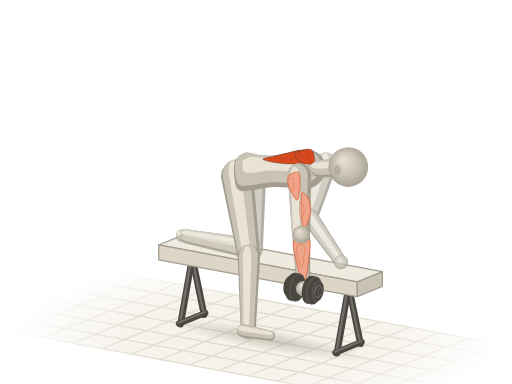
t = 0.00 s
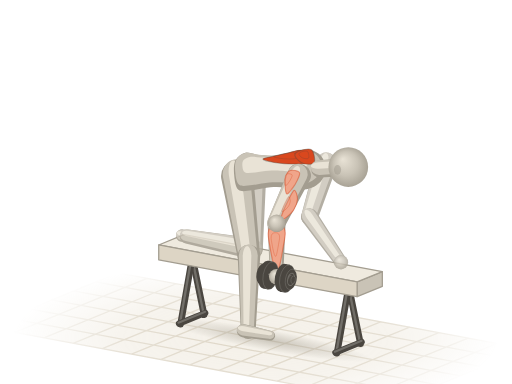
t = 0.52 s
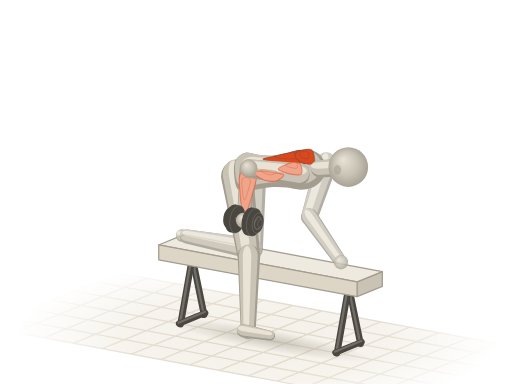
t = 0.98 s
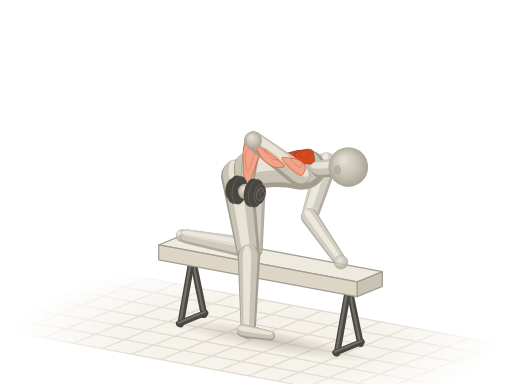
t = 1.50 s
t = 2.02 s: frame unchanged from t = 0.98 s, image omitted
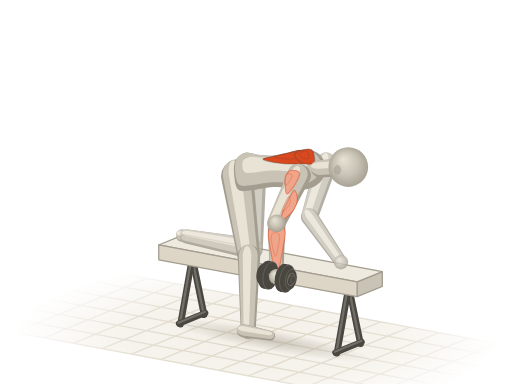
t = 2.48 s

The animated SVG that drew these frames (rendered in a browser with its animation timeline set to each time). Animation: 8 SMIL elements (animateTransform=8); one cycle of 3.00 s, repeats indefinitely.

<svg xmlns="http://www.w3.org/2000/svg" viewBox="0 0 400 300"><title>单臂哑铃划船 · Single Arm DB Row</title><defs><radialGradient id="aw-sph" cx=".5" cy=".5" r=".55" fx=".36" fy=".3"><stop offset="0" stop-color="#e9e3d6"/><stop offset=".55" stop-color="#c9c3b6"/><stop offset="1" stop-color="#a39d90"/></radialGradient><path id="aws0" d="M-8 1.1C-7.9 5.5 -7.6 11.9 -5.4 14.3C-3.1 16.7 1.2 15.5 5.4 15.4C9.5 15.3 15.2 13.8 19.7 13.8C24.1 13.7 28.3 14.2 32.2 14.9C36 15.5 39.6 17.3 42.9 17.6C46.2 17.9 49.2 17.5 51.8 16.5C54.5 15.5 57 13.8 59 11.6C60.9 9.4 62.7 6 63.4 3.3C64.2 0.6 64.2 -1.7 63.4 -4.4C62.7 -7.1 61.2 -11 59 -13.2C56.7 -15.4 53.6 -17.1 50 -17.6C46.5 -18.1 41.7 -16.6 37.5 -15.9C33.4 -15.3 29.2 -13.8 25 -13.8C20.9 -13.7 16.4 -14.7 12.5 -15.4C8.6 -16.1 4.9 -18.7 1.8 -18.2C-1.3 -17.6 -4.6 -15.3 -6.3 -12.1C-7.9 -8.9 -8.2 -3.3 -8 1.1Z"/><path id="aws3" d="M0 9.2L46.8 7A7 7 0 0 0 46.8 -7L0 -9.2A9.2 9.2 0 0 0 0 9.2Z"/><path id="aws6" d="M0 7L42.3 5.2A5.2 5.2 0 0 0 42.3 -5.2L0 -7A7 7 0 0 0 0 7Z"/><path id="aws8" d="M0 12.6L63 8.8A8.8 8.8 0 0 0 63 -8.8L0 -12.6A12.6 12.6 0 0 0 0 12.6Z"/><path id="aws9" d="M0 8.8L59.1 5.8A5.8 5.8 0 0 0 59.1 -5.8L0 -8.8A8.8 8.8 0 0 0 0 8.8Z"/><path id="aws10" d="M0 5.2L21.3 3.8A3.8 3.8 0 0 0 21.3 -3.8L0 -5.2A5.2 5.2 0 0 0 0 5.2Z"/><path id="aws11" d="M0 8.6L43.6 6.6A6.6 6.6 0 0 0 43.6 -6.6L0 -8.6A8.6 8.6 0 0 0 0 8.6Z"/><path id="aws12" d="M0 6.6L43.2 4.9A4.9 4.9 0 0 0 43.2 -4.9L0 -6.6A6.6 6.6 0 0 0 0 6.6Z"/><path id="aws13" d="M0 11.8L61.1 8.3A8.3 8.3 0 0 0 61.1 -8.3L0 -11.8A11.8 11.8 0 0 0 0 11.8Z"/><path id="aws14" d="M0 8.3L51.9 5.5A5.5 5.5 0 0 0 51.9 -5.5L0 -8.3A8.3 8.3 0 0 0 0 8.3Z"/><path id="aws15" d="M0 4.9L21.3 3.6A3.6 3.6 0 0 0 21.3 -3.6L0 -4.9A4.9 4.9 0 0 0 0 4.9Z"/><path id="aws16" d="M0 6.8L10.7 6.8A6.8 6.8 0 0 0 10.7 -6.8L0 -6.8A6.8 6.8 0 0 0 0 6.8Z"/><g id="awdb17"><ellipse cx="-12.9" cy="-2.4" rx="3.1" ry="1.7" transform="rotate(-79.5 -12.9 -2.4)" fill="#4a4640"/><path d="M-12.4 -5.4L-10.7 -5.1L-11.9 0.9L-13.5 0.6Z" fill="#4a4640"/><ellipse cx="-11.3" cy="-2.1" rx="3.1" ry="1.7" transform="rotate(-79.5 -11.3 -2.1)" fill="#4a4640" stroke="#fffdf8" stroke-opacity=".14" stroke-width=".7"/><ellipse cx="-11.3" cy="-2.1" rx="8.1" ry="4.4" transform="rotate(-79.5 -11.3 -2.1)" fill="#4a4640"/><path d="M-9.8 -10.1L-6.9 -9.6L-9.9 6.4L-12.8 5.9Z" fill="#4a4640"/><ellipse cx="-8.4" cy="-1.6" rx="8.1" ry="4.4" transform="rotate(-79.5 -8.4 -1.6)" fill="#4a4640" stroke="#fffdf8" stroke-opacity=".14" stroke-width=".7"/><ellipse cx="-8.4" cy="-1.6" rx="4.9" ry="2.6" transform="rotate(-79.5 -8.4 -1.6)" fill="none" stroke="#fffdf8" stroke-opacity=".22" stroke-width=".8"/><ellipse cx="-9.1" cy="-3" rx="2.3" ry="1.2" transform="rotate(-79.5 -9.1 -3)" fill="#fffdf8" fill-opacity=".16"/><ellipse cx="-8.4" cy="-1.6" rx="11" ry="5.9" transform="rotate(-79.5 -8.4 -1.6)" fill="#4a4640"/><path d="M-6.4 -12.4L-2.5 -11.7L-6.6 10L-10.4 9.3Z" fill="#4a4640"/><ellipse cx="-4.6" cy="-0.8" rx="11" ry="5.9" transform="rotate(-79.5 -4.6 -0.8)" fill="#4a4640" stroke="#fffdf8" stroke-opacity=".14" stroke-width=".7"/><path d="M5.9 -1.1L-5.1 -3.2A2.2 2.2 0 0 0 -5.9 1.1L5.1 3.2A2.2 2.2 0 0 0 5.9 -1.1Z" fill="#4a4640"/><path d="M5.3 -0.4L-5.7 -2.5A0.8 0.8 0 0 0 -6 -0.9L5 1.1A0.8 0.8 0 0 0 5.3 -0.4Z" fill="#fffdf8" fill-opacity=".22"/></g><g id="awdb18"><ellipse cx="4.6" cy="0.8" rx="11" ry="5.9" transform="rotate(-79.5 4.6 0.8)" fill="#4a4640"/><path d="M6.6 -10L10.4 -9.3L6.4 12.4L2.5 11.7Z" fill="#4a4640"/><ellipse cx="8.4" cy="1.6" rx="11" ry="5.9" transform="rotate(-79.5 8.4 1.6)" fill="#4a4640" stroke="#fffdf8" stroke-opacity=".14" stroke-width=".7"/><ellipse cx="8.4" cy="1.6" rx="8.1" ry="4.4" transform="rotate(-79.5 8.4 1.6)" fill="#4a4640"/><path d="M9.9 -6.4L12.8 -5.9L9.8 10.1L6.9 9.6Z" fill="#4a4640"/><ellipse cx="11.3" cy="2.1" rx="8.1" ry="4.4" transform="rotate(-79.5 11.3 2.1)" fill="#4a4640" stroke="#fffdf8" stroke-opacity=".14" stroke-width=".7"/><ellipse cx="11.3" cy="2.1" rx="4.9" ry="2.6" transform="rotate(-79.5 11.3 2.1)" fill="none" stroke="#fffdf8" stroke-opacity=".22" stroke-width=".8"/><ellipse cx="10.6" cy="0.6" rx="2.3" ry="1.2" transform="rotate(-79.5 10.6 0.6)" fill="#fffdf8" fill-opacity=".16"/><ellipse cx="11.3" cy="2.1" rx="3.1" ry="1.7" transform="rotate(-79.5 11.3 2.1)" fill="#4a4640"/><path d="M11.9 -0.9L13.5 -0.6L12.4 5.4L10.7 5.1Z" fill="#4a4640"/><ellipse cx="12.9" cy="2.4" rx="3.1" ry="1.7" transform="rotate(-79.5 12.9 2.4)" fill="#4a4640" stroke="#fffdf8" stroke-opacity=".14" stroke-width=".7"/></g><radialGradient id="aw-fade" gradientUnits="userSpaceOnUse" cx="200" cy="264" r="190" gradientTransform="translate(200 264) scale(1 .32) translate(-200 -264)"><stop offset="0" stop-color="#fff"/><stop offset=".55" stop-color="#fff" stop-opacity=".75"/><stop offset="1" stop-color="#fff" stop-opacity="0"/></radialGradient><mask id="aw-gm" maskUnits="userSpaceOnUse" x="0" y="0" width="400" height="300"><rect width="400" height="300" fill="url(#aw-fade)"/></mask><radialGradient id="aw-shd"><stop offset="0" stop-color="#a39d90" stop-opacity=".5"/><stop offset=".55" stop-color="#a39d90" stop-opacity=".22"/><stop offset="1" stop-color="#a39d90" stop-opacity="0"/></radialGradient></defs><g mask="url(#aw-gm)"><path d="M92.1 213.2L411.3 272.6L307.9 314.8L-11.3 255.4Z" fill="#efeadf" fill-opacity=".7"/><path d="M92.1 213.2L-11.3 255.4M114.9 217.5L11.5 259.7M137.7 221.7L34.3 263.9M160.5 225.9L57.1 268.2M183.3 230.2L79.9 272.4M206.1 234.4L102.7 276.6M228.9 238.6L125.5 280.9M251.7 242.9L148.3 285.1M274.5 247.1L171.1 289.4M297.3 251.4L193.9 293.6M320.1 255.6L216.7 297.8M342.9 259.8L239.5 302.1M365.7 264.1L262.3 306.3M388.5 268.3L285.1 310.5M411.3 272.6L307.9 314.8M92.1 213.2L411.3 272.6M74.9 220.3L394 279.6M57.6 227.3L376.8 286.6M40.4 234.3L359.6 293.7M23.2 241.4L342.4 300.7M6 248.4L325.1 307.7M-11.3 255.4L307.9 314.8" fill="none" stroke="#ddd5c5" stroke-width="1"/></g><g transform="rotate(10.5)"><ellipse fill="url(#aw-shd)" cx="254.6" cy="223" rx="82.1" ry="8.4"/></g><path d="M147.7 201.5L156.9 246.4A2.6 2.6 0 0 0 162 245.3L152.8 200.5A2.6 2.6 0 0 0 147.7 201.5Z" fill="#4a4640"/><path d="M148.9 200.4L158.2 245.2A0.9 0.9 0 0 0 160 244.9L150.7 200A0.9 0.9 0 0 0 148.9 200.4Z" fill="#fffdf8" fill-opacity=".22"/><path d="M147.7 200.5L138.5 252.9A2.6 2.6 0 0 0 143.6 253.9L152.8 201.4A2.6 2.6 0 0 0 147.7 200.5Z" fill="#4a4640"/><path d="M148.9 200L139.7 252.4A0.9 0.9 0 0 0 141.5 252.7L150.7 200.3A0.9 0.9 0 0 0 148.9 200Z" fill="#fffdf8" fill-opacity=".22"/><path d="M159.8 242.1L138.9 250.6A2.4 2.4 0 0 0 140.7 255.1L161.6 246.5A2.4 2.4 0 0 0 159.8 242.1Z" fill="#4a4640"/><path d="M160 242.8L139.1 251.3A0.8 0.8 0 0 0 139.7 252.9L160.6 244.3A0.8 0.8 0 0 0 160 242.8Z" fill="#fffdf8" fill-opacity=".22"/><path d="M269.9 224.2L279.1 269.1A2.6 2.6 0 0 0 284.2 268.1L275 223.2A2.6 2.6 0 0 0 269.9 224.2Z" fill="#4a4640"/><path d="M271.1 223.1L280.4 267.9A0.9 0.9 0 0 0 282.2 267.6L272.9 222.7A0.9 0.9 0 0 0 271.1 223.1Z" fill="#fffdf8" fill-opacity=".22"/><path d="M269.9 223.3L260.7 275.7A2.6 2.6 0 0 0 265.8 276.6L275 224.2A2.6 2.6 0 0 0 269.9 223.3Z" fill="#4a4640"/><path d="M271.1 222.7L261.9 275.1A0.9 0.9 0 0 0 263.7 275.5L272.9 223.1A0.9 0.9 0 0 0 271.1 222.7Z" fill="#fffdf8" fill-opacity=".22"/><path d="M282 264.8L261.1 273.3A2.4 2.4 0 0 0 262.9 277.8L283.8 269.2A2.4 2.4 0 0 0 282 264.8Z" fill="#4a4640"/><path d="M282.2 265.5L261.3 274A0.8 0.8 0 0 0 261.9 275.6L282.8 267A0.8 0.8 0 0 0 282.2 265.5Z" fill="#fffdf8" fill-opacity=".22"/><g stroke="#a39d90" stroke-width="1" stroke-linejoin="round"><path d="M298.7 212.2L298.7 223.8L279 231.8L279 220.2Z" fill="#c9c3b6"/><path d="M143.7 183.3L124 191.4L279 220.2L298.7 212.2Z" fill="#efeadf"/><path d="M124 191.4L279 220.2L279 231.8L124 203Z" fill="#ddd5c5"/></g><g opacity=".82"><g transform="translate(142.3 184.1) rotate(10.5)"><use href="#aws15" fill="#a39d90"/><use href="#aws15" fill="#c9c3b6" transform="matrix(0.98 0 0 0.84 -0.2 -0.5)"/><use href="#aws15" fill="#e9e3d6" transform="matrix(0.9 0 0 0.38 -0.1 -1.5)"/></g><g transform="translate(197 194.2) rotate(-169.5)"><use href="#aws14" fill="#a39d90"/><use href="#aws14" fill="#c9c3b6" transform="matrix(0.98 0 0 0.84 1.2 0.9)"/><use href="#aws14" fill="#e9e3d6" transform="matrix(0.9 0 0 0.38 4.4 2.4)"/></g><g transform="translate(196.4 133.2) rotate(89.4)"><use href="#aws13" fill="#a39d90"/><use href="#aws13" fill="#c9c3b6" transform="matrix(0.98 0 0 0.84 -0.8 0.7)"/><use href="#aws13" fill="#e9e3d6" transform="matrix(0.9 0 0 0.38 -0.9 2)"/></g><g transform="translate(197 194.2)"><circle r="7.9" fill="url(#aw-sph)"/></g><g transform="translate(254.9 127.9) rotate(107.5)"><use href="#aws11" fill="#a39d90"/><use href="#aws11" fill="#c9c3b6" transform="matrix(0.98 0 0 0.84 -0.4 0.9)"/><use href="#aws11" fill="#e9e3d6" transform="matrix(0.9 0 0 0.38 -0.2 2.3)"/></g><g transform="translate(241.8 169.4)"><circle r="6.4" fill="url(#aw-sph)"/></g><g transform="translate(241.8 169.4) rotate(55.2)"><use href="#aws12" fill="#a39d90"/><use href="#aws12" fill="#c9c3b6" transform="matrix(0.98 0 0 0.84 -0.5 -0.1)"/><use href="#aws12" fill="#e9e3d6" transform="matrix(0.9 0 0 0.38 -0.3 -0.3)"/></g><g transform="translate(266.4 204.9)"><circle r="5.6" fill="url(#aw-sph)"/></g></g><g transform="translate(185.3 137.7) rotate(81.7)"><use href="#aws8" fill="#a39d90"/><use href="#aws8" fill="#c9c3b6" transform="matrix(0.98 0 0 0.84 -1 0.5)"/><use href="#aws8" fill="#e9e3d6" transform="matrix(0.9 0 0 0.38 -1.3 1.5)"/></g><g transform="translate(194.5 200)"><circle r="8.4" fill="url(#aw-sph)"/></g><g transform="translate(194.5 200) rotate(90.6)"><use href="#aws9" fill="#a39d90"/><use href="#aws9" fill="#c9c3b6" transform="matrix(0.98 0 0 0.84 -0.4 0.5)"/><use href="#aws9" fill="#e9e3d6" transform="matrix(0.9 0 0 0.38 0.1 1.5)"/></g><g transform="translate(190.2 258.4) rotate(10.5)"><use href="#aws10" fill="#a39d90"/><use href="#aws10" fill="#c9c3b6" transform="matrix(0.98 0 0 0.84 -0.2 -0.6)"/><use href="#aws10" fill="#e9e3d6" transform="matrix(0.9 0 0 0.38 -0.1 -1.6)"/></g><g transform="translate(190.9 135.4) rotate(-3.5) scale(1 0.88)"><use href="#aws0" fill="#a39d90"/><use href="#aws0" fill="#c9c3b6" transform="matrix(0.94 0 0 0.86 0.5 -2.4)"/><use href="#aws0" fill="#e9e3d6" transform="matrix(0.72 0 0 0.42 4.6 -6.7)"/><path id="awm1" d="M50.9 -6.6C52.1 -8.5 49 -15.5 46.5 -17C43.9 -18.6 39.6 -16.5 35.7 -15.9C31.9 -15.4 26.7 -14.3 23.2 -13.5C19.8 -12.8 14.9 -12.5 15.2 -11.5C15.5 -10.6 21 -8.7 25 -7.7C29 -6.7 35 -5.7 39.3 -5.5C43.6 -5.3 49.7 -4.7 50.9 -6.6Z" fill="#d9481f" stroke="#4a4640" stroke-opacity=".38" stroke-width=".9" stroke-linejoin="round"/><use href="#awm1" fill="#fffdf8" fill-opacity=".3" stroke="none" transform="matrix(0.5 0 0 0.5 16 -7.5)"/><path id="awm2" d="M55.4 -6.6C55.7 -8.7 55.4 -15.4 53.6 -17.2C51.8 -18.9 46.9 -17.8 44.7 -17.2C42.4 -16.5 40.2 -15 40.2 -13.2C40.2 -11.4 42.7 -8.1 44.7 -6.6C46.6 -5.1 50 -4.4 51.8 -4.4C53.6 -4.4 55.1 -4.5 55.4 -6.6Z" fill="#d9481f" stroke="#4a4640" stroke-opacity=".38" stroke-width=".9" stroke-linejoin="round"/><use href="#awm2" fill="#fffdf8" fill-opacity=".3" stroke="none" transform="matrix(0.5 0 0 0.5 23.4 -7.4)"/></g><g transform="translate(235.3 183.2) rotate(87.4) scale(1 1)"><animateTransform attributeName="transform" type="translate" values="235.3 183.2;233 182.8;225.5 180.4;213 172.3;200.3 155.6;194.2 135.2;194.6 119.7;196.9 111.7;197.8 109.5;196.9 111.7;194.6 119.7;194.2 135.2;200.3 155.6;213 172.3;225.5 180.4;233 182.8;235.3 183.2" dur="3s" repeatCount="indefinite"/><animateTransform attributeName="transform" type="rotate" values="87.4;87.7;88.7;90.5;92.8;95.2;97.1;98.1;98.5;98.1;97.1;95.2;92.8;90.5;88.7;87.7;87.4" additive="sum" dur="3s" repeatCount="indefinite"/><animateTransform attributeName="transform" type="scale" values="1 1;1 1;1 1;0.99 1;0.98 1;0.97 1;0.96 1;0.96 1;0.96 1;0.96 1;0.96 1;0.97 1;0.98 1;0.99 1;1 1;1 1;1 1" additive="sum" dur="3s" repeatCount="indefinite"/><use href="#aws6" fill="#a39d90"/><use href="#aws6" fill="#c9c3b6" transform="matrix(0.98 0 0 0.84 -0.4 0.5)"/><use href="#aws6" fill="#e9e3d6" transform="matrix(0.9 0 0 0.38 -0.2 1.3)"/><path id="awm7" d="M1.7 -3.8C2.7 -5.5 4.7 -6.5 7.6 -6.7C10.5 -6.9 14.8 -5.8 19 -5.1C23.3 -4.4 29.8 -3.3 33 -2.5C36.2 -1.8 38.1 -1.4 38.1 -0.6C38.1 0.1 36.2 1.3 33 2.2C29.8 3.2 23.3 4.4 19 5.1C14.8 5.8 10.5 6.8 7.6 6.5C4.7 6.3 2.7 5.2 1.7 3.5C0.7 1.7 0.7 -2.1 1.7 -3.8Z" fill="#f0a58a" stroke="#d9481f" stroke-opacity=".5" stroke-width=".9" stroke-linejoin="round"/><use href="#awm7" fill="#fffdf8" fill-opacity=".3" stroke="none" transform="matrix(0.5 0 0 0.5 7.1 1)"/></g><g transform="translate(237.2 225.5)"><animateTransform attributeName="transform" type="translate" values="237.2 225.5;234.7 225;226.4 222.5;212.7 214.1;198.3 197;190.4 176.1;189.6 160.2;191.1 151.9;191.9 149.6;191.1 151.9;189.6 160.2;190.4 176.1;198.3 197;212.7 214.1;226.4 222.5;234.7 225;237.2 225.5" dur="3s" repeatCount="indefinite"/><use href="#awdb17"/><circle r="6" fill="url(#aw-sph)"/><use href="#awdb18"/></g><g transform="translate(233.9 136.5) rotate(88.3) scale(1 1)"><animateTransform attributeName="transform" type="translate" values="233.9 136.5;233.9 136.5;233.9 136.5;233.9 136.5;233.9 136.5;233.9 136.5;233.9 136.5;233.9 136.5;233.9 136.5;233.9 136.5;233.9 136.5;233.9 136.5;233.9 136.5;233.9 136.5;233.9 136.5;233.9 136.5;233.9 136.5" dur="3s" repeatCount="indefinite"/><animateTransform attributeName="transform" type="rotate" values="88.3;91.1;100.9;120.3;150.3;181.8;203;213.7;216.8;213.7;203;181.8;150.3;120.3;100.9;91.1;88.3" additive="sum" dur="3s" repeatCount="indefinite"/><animateTransform attributeName="transform" type="scale" values="1 1;0.99 1;0.96 1;0.89 1;0.83 1;0.85 1;0.91 1;0.95 1;0.96 1;0.95 1;0.91 1;0.85 1;0.83 1;0.89 1;0.96 1;0.99 1;1 1" additive="sum" dur="3s" repeatCount="indefinite"/><use href="#aws3" fill="#a39d90"/><use href="#aws3" fill="#c9c3b6" transform="matrix(0.98 0 0 0.84 0.4 1.3)"/><use href="#aws3" fill="#e9e3d6" transform="matrix(0.9 0 0 0.38 2 3.5)"/><path id="awm4" d="M14 -1.7C13.4 -2.7 17.2 -5.8 19.6 -6.8C22.1 -7.8 26 -8.1 29 -7.8C32 -7.6 35.2 -6.3 37.4 -5.4C39.6 -4.4 42.6 -2.9 42.1 -2.2C41.6 -1.4 37.7 -1.1 34.6 -0.9C31.5 -0.7 26.8 -0.7 23.4 -0.8C20 -0.9 14.7 -0.7 14 -1.7Z" fill="#f0a58a" stroke="#d9481f" stroke-opacity=".5" stroke-width=".9" stroke-linejoin="round"/><use href="#awm4" fill="#fffdf8" fill-opacity=".3" stroke="none" transform="matrix(0.5 0 0 0.5 14 1)"/><path id="awm5" d="M-1.9 0.9C-2.7 2.3 -1.2 6.5 0 7.8C1.2 9.2 3.4 9.3 5.6 9.1C7.8 8.9 10.8 7.8 13.1 6.7C15.4 5.6 19.5 3.5 19.6 2.5C19.8 1.5 16.5 1 14 0.5C11.5 0 7.3 -0.5 4.7 -0.4C2 -0.4 -1.1 -0.5 -1.9 0.9Z" fill="#f0a58a" stroke="#d9481f" stroke-opacity=".5" stroke-width=".9" stroke-linejoin="round"/><use href="#awm5" fill="#fffdf8" fill-opacity=".3" stroke="none" transform="matrix(0.5 0 0 0.5 3.7 4.8)"/></g><g transform="translate(235.3 183.2)"><animateTransform attributeName="transform" type="translate" values="235.3 183.2;233 182.8;225.5 180.4;213 172.3;200.3 155.6;194.2 135.2;194.6 119.7;196.9 111.7;197.8 109.5;196.9 111.7;194.6 119.7;194.2 135.2;200.3 155.6;213 172.3;225.5 180.4;233 182.8;235.3 183.2" dur="3s" repeatCount="indefinite"/><circle r="6.8" fill="url(#aw-sph)"/></g><g transform="translate(249.8 131.9) rotate(-3.5)"><use href="#aws16" fill="#a39d90"/><use href="#aws16" fill="#c9c3b6" transform="matrix(0.98 0 0 0.84 -0.3 -1)"/><use href="#aws16" fill="#e9e3d6" transform="matrix(0.9 0 0 0.38 -0.7 -2.7)"/></g><g transform="translate(272.1 130.5)"><circle r="15.5" fill="url(#aw-sph)"/><ellipse cx="-8.4" cy="2.2" rx="2.8" ry="3.8" fill="#a39d90" fill-opacity=".55"/></g></svg>
